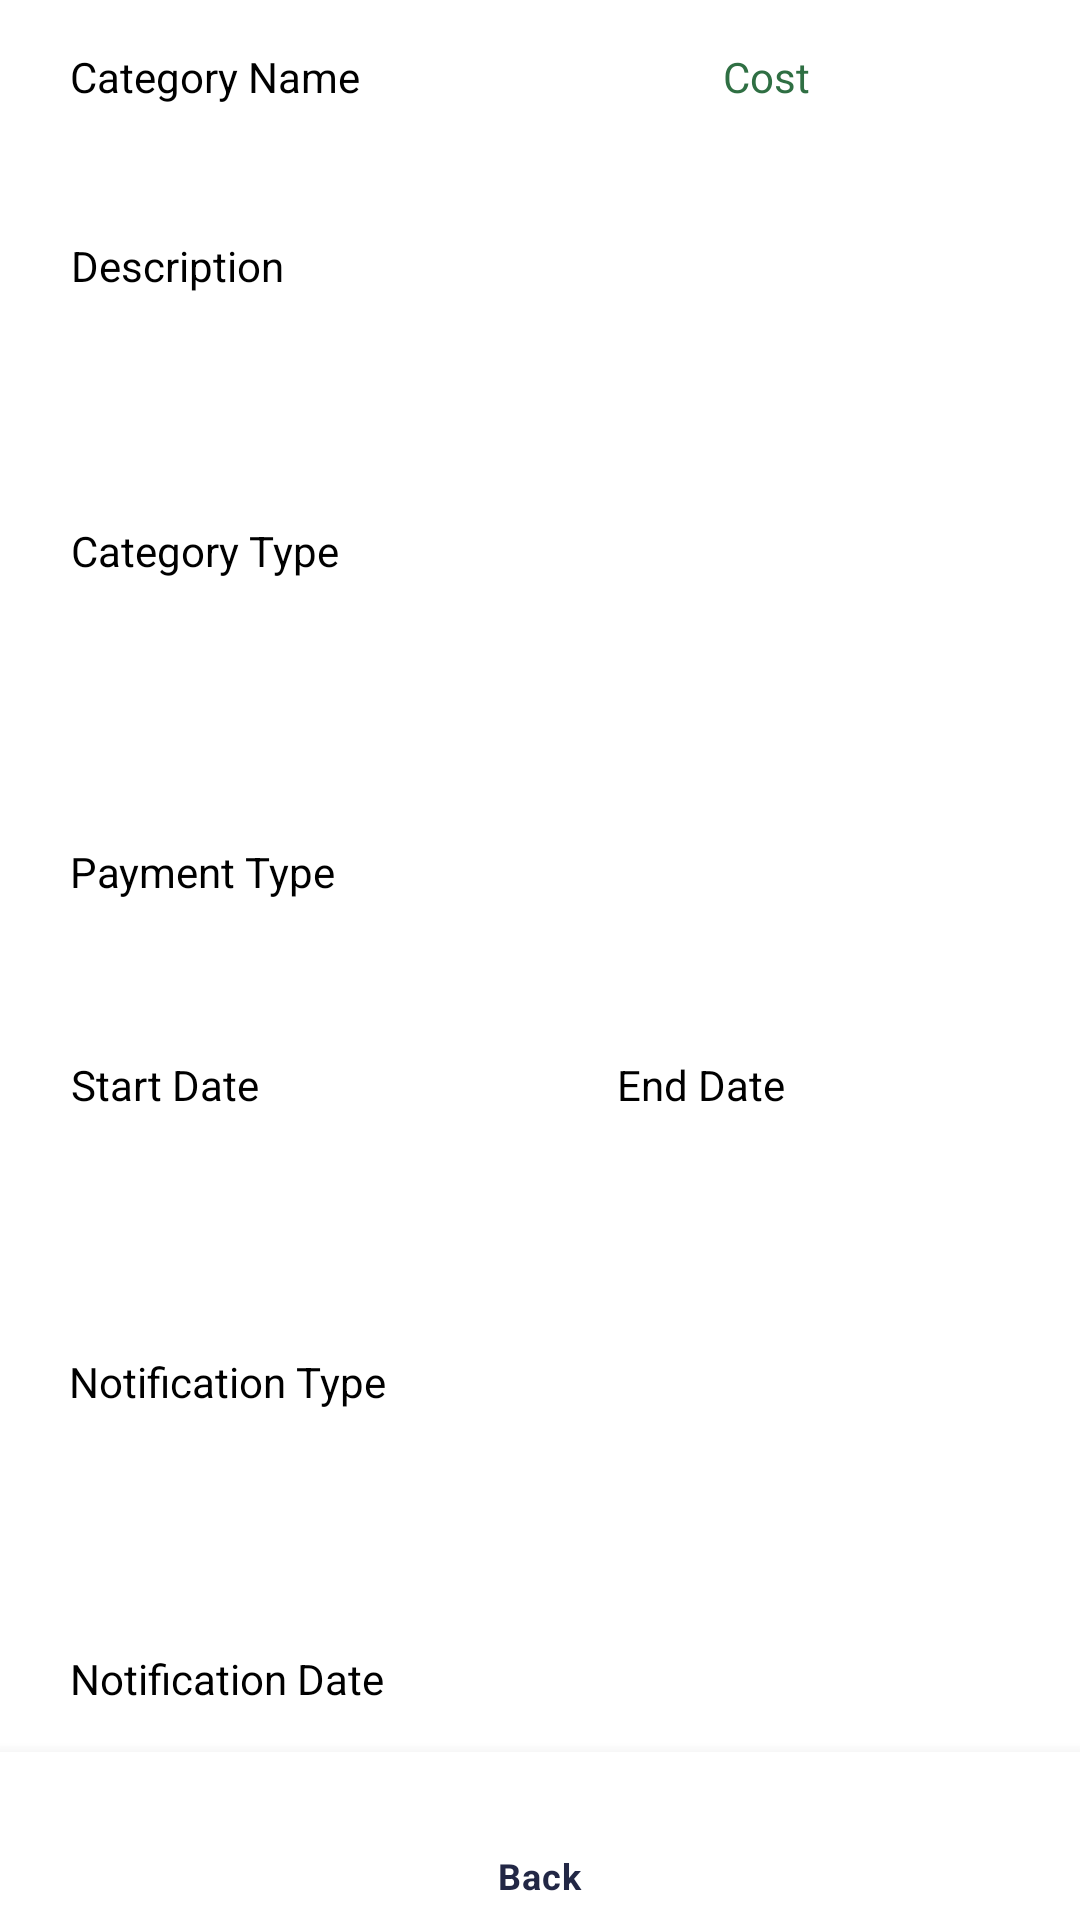

This screen was rendered from an Android layout file. Write that file and the resources it references.
<!-- AndroidManifest.xml: application theme Theme.Parrot -->
<!-- res/layout/entry_view.xml -->
<?xml version="1.0" encoding="utf-8"?>
<androidx.constraintlayout.widget.ConstraintLayout xmlns:android="http://schemas.android.com/apk/res/android"
    xmlns:app="http://schemas.android.com/apk/res-auto"
    xmlns:tools="http://schemas.android.com/tools"
    android:layout_width="match_parent"
    android:layout_height="match_parent">

    <TextView
        android:id="@+id/category_name"
        android:layout_width="wrap_content"
        android:layout_height="wrap_content"
        android:layout_marginTop="16dp"
        android:text="Category Name"
        android:textColor="@color/main_text_color"
        app:layout_constraintEnd_toEndOf="parent"
        app:layout_constraintHorizontal_bias="0.089"
        app:layout_constraintStart_toStartOf="parent"
        app:layout_constraintTop_toTopOf="parent" />

    <TextView
        android:id="@+id/description"
        android:layout_width="wrap_content"
        android:layout_height="wrap_content"
        android:layout_marginTop="44dp"
        android:textColor="@color/main_text_color"
        android:text="Description"
        app:layout_constraintEnd_toEndOf="parent"
        app:layout_constraintHorizontal_bias="0.082"
        app:layout_constraintStart_toStartOf="parent"
        app:layout_constraintTop_toBottomOf="@+id/category_name" />

    <TextView
        android:id="@+id/payment_type"
        android:layout_width="wrap_content"
        android:layout_height="wrap_content"
        android:layout_marginTop="88dp"
        android:textColor="@color/main_text_color"
        android:text="Payment Type"
        app:layout_constraintEnd_toEndOf="parent"
        app:layout_constraintHorizontal_bias="0.086"
        app:layout_constraintStart_toStartOf="parent"
        app:layout_constraintTop_toBottomOf="@+id/category_type" />

    <TextView
        android:id="@+id/category_type"
        android:layout_width="wrap_content"
        android:layout_height="wrap_content"
        android:layout_marginTop="76dp"
        android:textColor="@color/main_text_color"
        android:text="Category Type"
        app:layout_constraintEnd_toEndOf="parent"
        app:layout_constraintHorizontal_bias="0.087"
        app:layout_constraintStart_toStartOf="parent"
        app:layout_constraintTop_toBottomOf="@+id/description" />

    <TextView
        android:id="@+id/start_date"
        android:layout_width="wrap_content"
        android:layout_height="wrap_content"
        android:layout_marginTop="52dp"
        android:textColor="@color/main_text_color"
        android:text="Start Date"
        app:layout_constraintEnd_toEndOf="parent"
        app:layout_constraintHorizontal_bias="0.08"
        app:layout_constraintStart_toStartOf="parent"
        app:layout_constraintTop_toBottomOf="@+id/payment_type" />

    <TextView
        android:id="@+id/end_date"
        android:layout_width="wrap_content"
        android:layout_height="wrap_content"
        android:textColor="@color/main_text_color"
        android:layout_marginTop="52dp"
        android:text="End Date"
        app:layout_constraintEnd_toEndOf="parent"
        app:layout_constraintHorizontal_bias="0.548"
        app:layout_constraintStart_toEndOf="@+id/start_date"
        app:layout_constraintTop_toBottomOf="@+id/payment_type" />

    <TextView
        android:id="@+id/notification_type"
        android:layout_width="wrap_content"
        android:layout_height="wrap_content"
        android:textColor="@color/main_text_color"
        android:layout_marginTop="80dp"
        android:text="Notification Type"
        app:layout_constraintEnd_toEndOf="parent"
        app:layout_constraintHorizontal_bias="0.091"
        app:layout_constraintStart_toStartOf="parent"
        app:layout_constraintTop_toBottomOf="@+id/start_date" />

    <TextView
        android:id="@+id/notification_date"
        android:layout_width="wrap_content"
        android:layout_height="wrap_content"
        android:layout_marginTop="80dp"
        android:text="Notification Date"
        android:textColor="@color/main_text_color"
        app:layout_constraintEnd_toEndOf="parent"
        app:layout_constraintHorizontal_bias="0.091"
        app:layout_constraintStart_toStartOf="parent"
        app:layout_constraintTop_toBottomOf="@+id/notification_type" />

    <TextView
        android:id="@+id/cost"
        android:layout_width="wrap_content"
        android:layout_height="wrap_content"
        android:layout_marginTop="16dp"
        android:textColor="@color/green"
        android:text="Cost"
        app:layout_constraintEnd_toEndOf="parent"
        app:layout_constraintHorizontal_bias="0.573"
        app:layout_constraintStart_toEndOf="@+id/category_name"
        app:layout_constraintTop_toTopOf="parent" />

    <com.google.android.material.bottomnavigation.BottomNavigationView
        android:id="@+id/bottomNavigationView"
        android:layout_width="match_parent"
        android:layout_height="wrap_content"
        app:layout_constraintBottom_toBottomOf="parent"
        app:layout_constraintEnd_toEndOf="parent"
        app:layout_constraintStart_toStartOf="parent"
        app:menu="@menu/bottom_navigation_setting"/>

</androidx.constraintlayout.widget.ConstraintLayout>
<!-- resources referenced by this layout -->
<resources>
  <color name="green">#2f6f43</color>
  <color name="main_text_color">#000000</color>
  <style name="Theme.Parrot" parent="Theme.MaterialComponents.DayNight.DarkActionBar">
          
          <item name="colorPrimary">@color/primary_color</item>
          <item name="colorPrimaryVariant">@color/primary_color</item>
          <item name="colorOnPrimary">@color/white</item>
          
          <item name="colorSecondary">@color/secondary_color</item>
          <item name="colorSecondaryVariant">@color/teal_700</item>
          <item name="colorOnSecondary">@color/black</item>
          
          <item name="android:statusBarColor" tools:targetApi="l">?attr/colorPrimaryVariant</item>
          
      </style>
  <color name="primary_color">#222745</color>
  <color name="white">#FFFFFFFF</color>
  <color name="secondary_color">#2d3e50</color>
  <color name="teal_700">#FF018786</color>
  <color name="black">#FF000000</color>
</resources>
